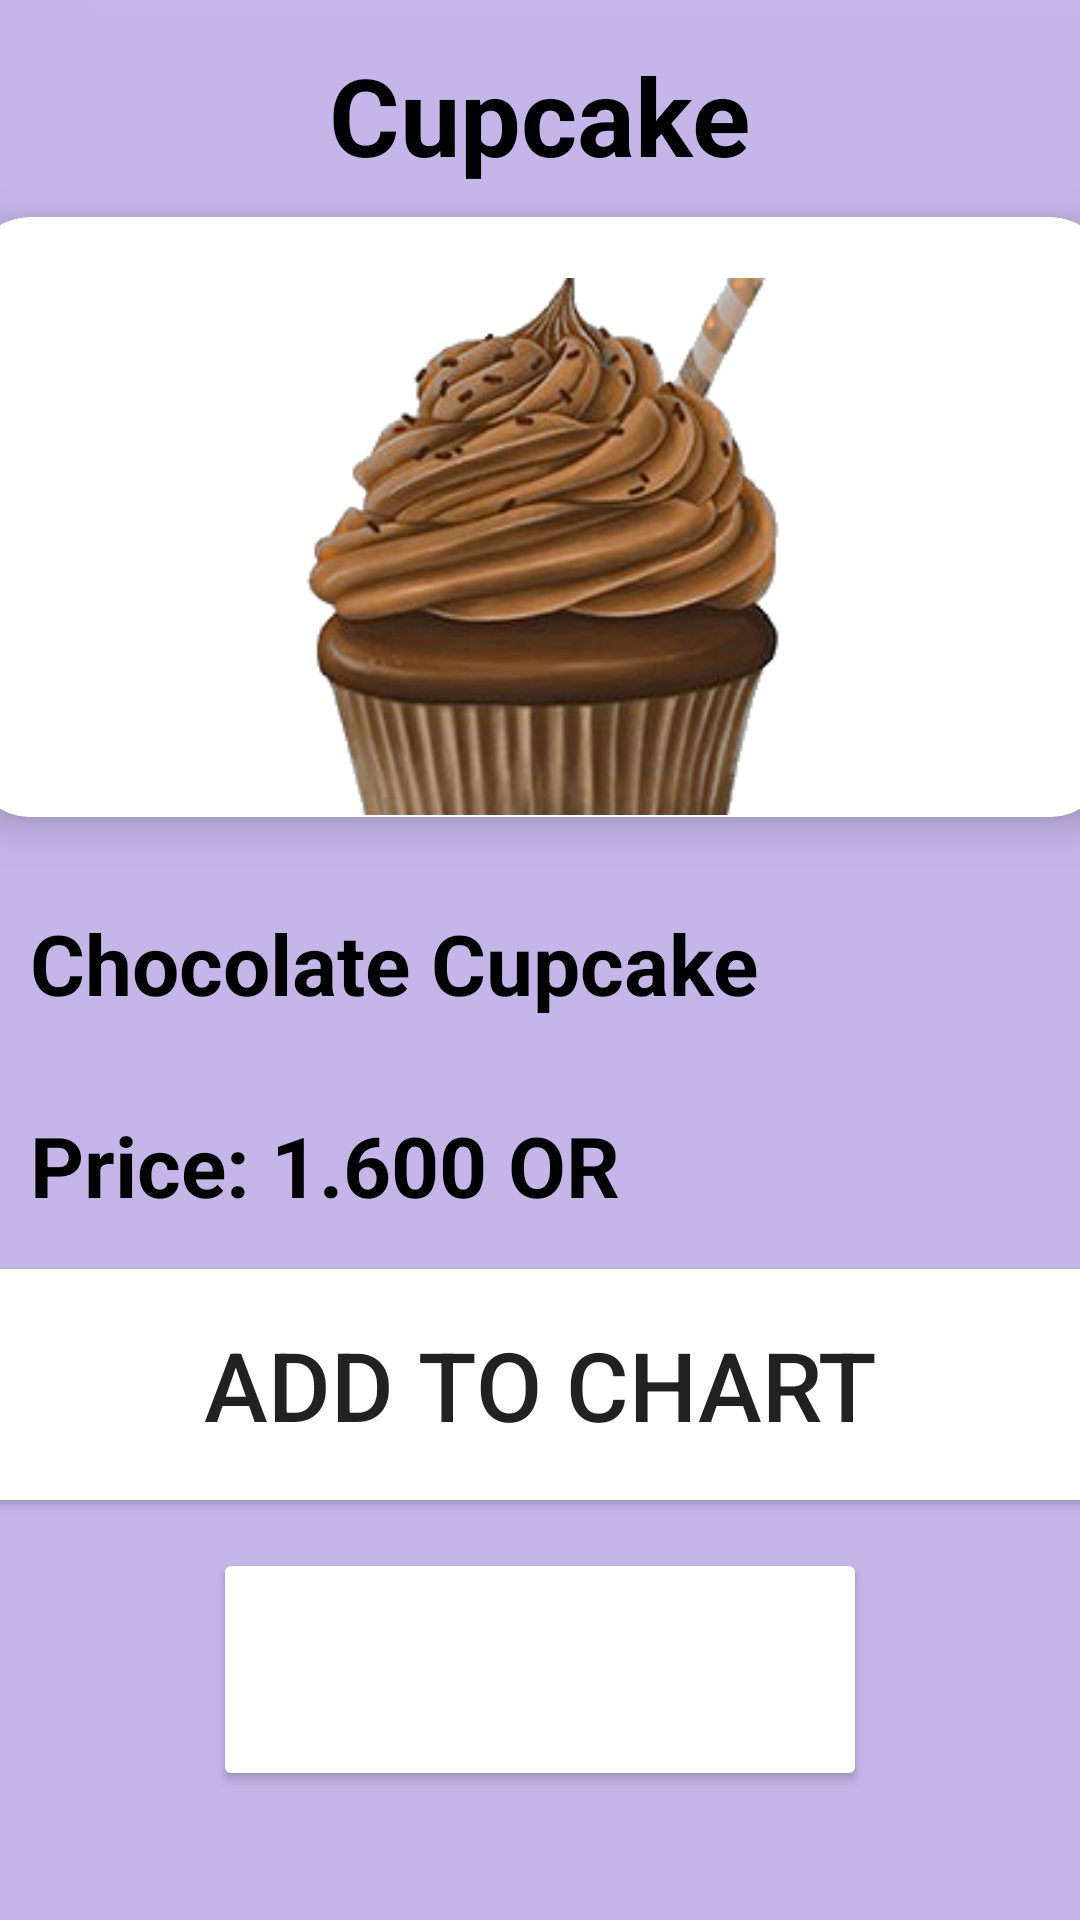

This screen was rendered from an Android layout file. Write that file and the resources it references.
<!-- AndroidManifest.xml: application theme Theme.Dulcisapp -->
<!-- res/layout/activity_detailed_btn3.xml -->
<LinearLayout
    xmlns:android="http://schemas.android.com/apk/res/android"
    xmlns:app="http://schemas.android.com/apk/res-auto"
    xmlns:tools="http://schemas.android.com/tools"
    android:layout_width="match_parent"
    android:layout_height="match_parent"
    android:orientation="vertical"
    android:background="@drawable/bkg"
    tools:context=".Detailed_btn3">
    <TextView
        android:layout_width="wrap_content"
        android:layout_height="wrap_content"
        android:layout_marginTop="14dp"
        android:text="Cupcake"
        android:textSize="36sp"
        android:textColor="@color/black"
        android:textStyle="bold"
        android:layout_gravity="center"/>
    <androidx.cardview.widget.CardView
        android:layout_width="380dp"
        android:layout_height="200dp"
        android:id="@+id/cardImage"
        android:layout_marginTop="10dp"
        android:layout_gravity="center"
        app:cardCornerRadius="20dp"
        app:cardElevation="8dp">

        <ImageView
            android:layout_width="230dp"
            android:layout_height="179dp"
            android:layout_gravity="center"
            android:layout_marginTop="10dp"
            android:scaleType="centerCrop"
            android:src="@drawable/cupcake" />
    </androidx.cardview.widget.CardView>

    <TextView
        android:layout_width="wrap_content"
        android:layout_height="wrap_content"
        android:text="Chocolate Cupcake"
        android:textColor="@color/black"
        android:textStyle="bold"
        android:layout_marginStart="10dp"
        android:layout_marginTop="30dp"
        android:textSize="28sp"/>

    <TextView
        android:layout_width="wrap_content"
        android:layout_height="wrap_content"
        android:text="Price: 1.600 OR"
        android:textColor="@color/black"
        android:textStyle="bold"
        android:layout_marginStart="10dp"
        android:layout_marginTop="30dp"
        android:textSize="28sp"/>

    <Button
        android:id="@+id/btn3_add"
        android:layout_width="388dp"
        android:layout_height="89dp"
        android:backgroundTint="@color/white"
        android:text="Add to chart"
        android:textColor="@color/purple"
        android:textSize="32dp"
        android:layout_marginTop="10dp"
        android:layout_gravity="center"
        app:cardCornerRadius="20dp"
        app:cardElevation="8dp"
        tools:layout_editor_absoluteX="13dp"
        tools:layout_editor_absoluteY="305dp"/>


    <Button
        android:id="@+id/btn3_back"
        android:layout_width="218dp"
        android:layout_height="81dp"
        android:layout_gravity="center"
        android:layout_marginTop="10dp"
        android:backgroundTint="@color/purple"
        android:text="back"
        android:textColor="@color/white"
        android:textSize="32dp"
        app:cardCornerRadius="20dp"
        app:cardElevation="8dp"
        tools:layout_editor_absoluteX="13dp"
        tools:layout_editor_absoluteY="305dp" />

</LinearLayout>
<!-- resources referenced by this layout -->
<resources>
  <!-- drawable bkg: jpg bitmap (drawable, 18508 bytes) -->
  <!-- drawable cupcake: png bitmap (drawable, 85628 bytes) -->
  <style name="Theme.Dulcisapp" parent="Theme.MaterialComponents.DayNight.NoActionBar">
          
          <item name="colorPrimary">@color/purple_500</item>
          <item name="colorPrimaryVariant">@color/purple_700</item>
          <item name="colorOnPrimary">@color/white</item>
          
          <item name="colorSecondary">@color/teal_200</item>
          <item name="colorSecondaryVariant">@color/teal_700</item>
          <item name="colorOnSecondary">@color/black</item>
          
          <item name="android:statusBarColor">?attr/colorPrimaryVariant</item>
          
      </style>
  <!-- not gathered from this repository: default colours our renderer supplied (Android Studio template values) -->
  <color name="purple_500">#FF6200EE</color>
  <color name="purple_700">#FF3700B3</color>
  <color name="teal_200">#FF03DAC5</color>
  <color name="teal_700">#FF018786</color>
  <color name="black">#FF000000</color>
  <color name="white">#FFFFFFFF</color>
</resources>
